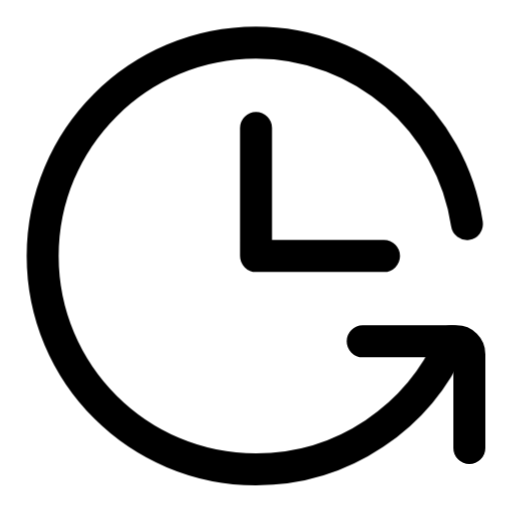
t = 0.00 s
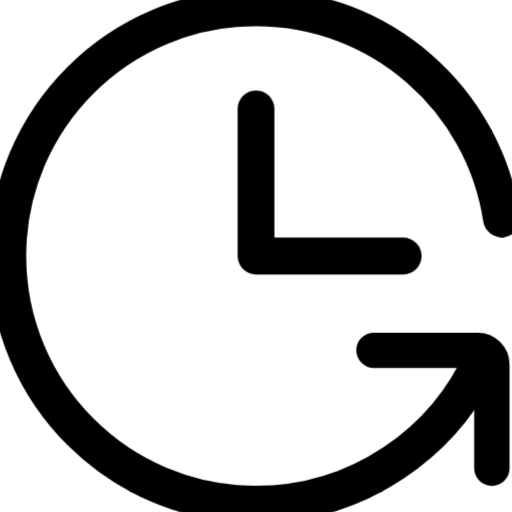
t = 0.20 s
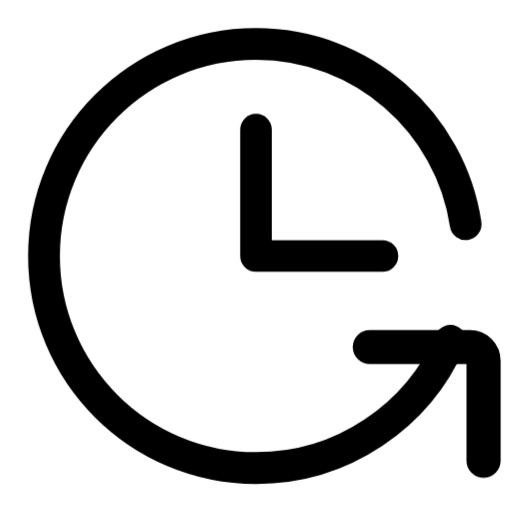
t = 0.40 s
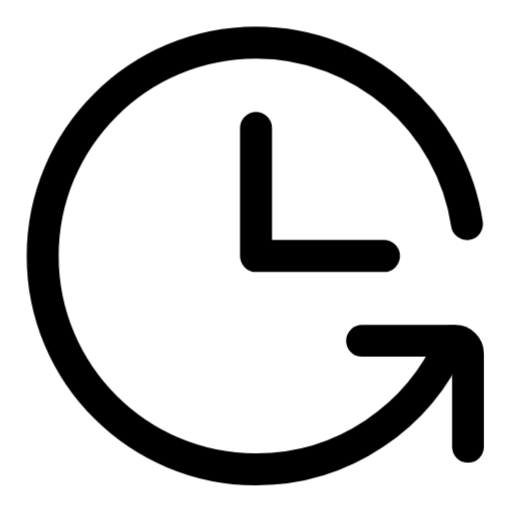
t = 0.60 s
t = 0.80 s: frame unchanged from t = 0.00 s, image omitted
t = 1.00 s: frame unchanged from t = 0.00 s, image omitted

The animated SVG that drew these frames (rendered in a browser with its animation timeline set to each time). Animation: 12 CSS @keyframes rules; one cycle of 1.00 s.

<svg
  xmlns="http://www.w3.org/2000/svg"
  width="24"
  height="24"
  viewBox="0 0 24 24"
  fill="none"
  stroke="currentColor"
  stroke-width="1.5"
  stroke-linecap="round"
  stroke-linejoin="round"
  overflow="visible"
  class="animated-iconoir animated-iconoir-clock-rotate-right"
  role="img"
  aria-label="clock rotate right"
>
  <title>clock rotate right</title>
<style>
  .ai-delay-0 { --ai-delay: 0ms; }
  .ai-delay-1 { --ai-delay: 80ms; }
  .ai-delay-2 { --ai-delay: 160ms; }
  .ai-delay-3 { --ai-delay: 240ms; }
  .ai-delay-4 { --ai-delay: 320ms; }
  .ai-delay-5 { --ai-delay: 400ms; }
  .ai-delay-6 { --ai-delay: 480ms; }
  .ai-delay-7 { --ai-delay: 560ms; }

  .ai-primary { stroke: var(--animated-iconoir-primary, var(--ai-primary, currentColor)); }
  .ai-secondary { stroke: var(--animated-iconoir-secondary, var(--ai-secondary, currentColor)); }

  .ai-anim-fill {
    fill: currentColor;
    fill-opacity: 0;
    transition: fill-opacity 500ms ease var(--ai-delay, 0ms);
  }
  .animated-iconoir:hover .ai-anim-fill,
  .ai-icon-wrapper:hover .ai-anim-fill { fill-opacity: 0.18; }

  .ai-anim-draw { }
  .animated-iconoir:hover .ai-anim-draw,
  .ai-icon-wrapper:hover .ai-anim-draw { animation: ai-draw-in 600ms ease var(--ai-delay, 0ms) both; }
  @keyframes ai-draw-in { 0% { stroke-dashoffset: var(--ai-dash-len, 50); } 100% { stroke-dashoffset: 0; } }

  .ai-anim-draw-line { }
  .animated-iconoir:hover .ai-anim-draw-line,
  .ai-icon-wrapper:hover .ai-anim-draw-line { animation: ai-draw-line 500ms ease var(--ai-delay, 0ms) both; }
  @keyframes ai-draw-line { 0% { stroke-dashoffset: var(--ai-dash-len, 20); } 100% { stroke-dashoffset: 0; } }

  .ai-anim-fade { }
  .animated-iconoir:hover .ai-anim-fade,
  .ai-icon-wrapper:hover .ai-anim-fade { animation: ai-fade-pop 500ms ease var(--ai-delay, 0ms) both; }
  @keyframes ai-fade-pop { 0% { opacity: 0.3; transform: scale(0.92); } 60% { opacity: 1; transform: scale(1.04); } 100% { opacity: 1; transform: scale(1); } }

  .ai-anim-dot-appear { }
  .animated-iconoir:hover .ai-anim-dot-appear,
  .ai-icon-wrapper:hover .ai-anim-dot-appear { animation: ai-dot-pop 500ms ease 200ms both; }
  @keyframes ai-dot-pop { 0% { transform: scale(1); } 40% { transform: scale(0.3); } 70% { transform: scale(1.3); } 100% { transform: scale(1); } }

  .ai-anim-bar { transform-origin: center bottom; }
  .animated-iconoir:hover .ai-anim-bar,
  .ai-icon-wrapper:hover .ai-anim-bar { animation: ai-bar-grow 600ms cubic-bezier(0.34, 1.56, 0.64, 1) var(--ai-delay, 0ms) both; }
  @keyframes ai-bar-grow { 0% { transform: scaleY(0.2); } 60% { transform: scaleY(1.08); } 100% { transform: scaleY(1); } }

  .ai-anim-scale-pop { transform-origin: center; }
  .animated-iconoir:hover .ai-anim-scale-pop,
  .ai-icon-wrapper:hover .ai-anim-scale-pop { animation: ai-scale-pop 500ms cubic-bezier(0.34, 1.56, 0.64, 1) var(--ai-delay, 0ms) both; }
  @keyframes ai-scale-pop { 0% { transform: scale(1); } 40% { transform: scale(1.15); } 100% { transform: scale(1); } }

  .ai-anim-pulse-element { }
  .animated-iconoir:hover .ai-anim-pulse-element,
  .ai-icon-wrapper:hover .ai-anim-pulse-element { animation: ai-pulse 0.7s ease-in-out; }
  @keyframes ai-pulse { 0%, 100% { opacity: 1; } 50% { opacity: 0.3; } }

  .ai-anim-gear { transform-origin: 12px 12px; transition: transform 700ms cubic-bezier(0.34, 1.56, 0.64, 1) var(--ai-delay, 0ms); }
  .animated-iconoir:hover .ai-anim-gear,
  .ai-icon-wrapper:hover .ai-anim-gear { transform: rotate(var(--ai-rotation, 90deg)); }

  .ai-anim-nudge { transition: transform 500ms cubic-bezier(0.34, 1.56, 0.64, 1) var(--ai-delay, 0ms); }
  .animated-iconoir:hover .ai-anim-nudge,
  .ai-icon-wrapper:hover .ai-anim-nudge { transform: translate(var(--ai-tx, 0px), var(--ai-ty, 0px)); }

  .ai-anim-bell-ring { transform-origin: 12px 3px; }
  .animated-iconoir:hover .ai-anim-bell-ring,
  .ai-icon-wrapper:hover .ai-anim-bell-ring { animation: ai-bell-ring 0.7s ease; }
  @keyframes ai-bell-ring { 0% { transform: rotate(0deg); } 12% { transform: rotate(14deg); } 24% { transform: rotate(-12deg); } 36% { transform: rotate(8deg); } 48% { transform: rotate(-5deg); } 60% { transform: rotate(2deg); } 100% { transform: rotate(0deg); } }

  .ai-anim-heart-beat { transform-origin: 12px 13px; }
  .animated-iconoir:hover .ai-anim-heart-beat,
  .ai-icon-wrapper:hover .ai-anim-heart-beat { animation: ai-heart-beat 0.8s ease; }
  @keyframes ai-heart-beat { 0% { transform: scale(1); } 15% { transform: scale(1.2); } 30% { transform: scale(1); } 45% { transform: scale(1.15); } 60% { transform: scale(1); } }

  .ai-anim-rocket-lift { transition: transform 500ms cubic-bezier(0.34, 1.56, 0.64, 1) var(--ai-delay, 0ms); }
  .animated-iconoir:hover .ai-anim-rocket-lift,
  .ai-icon-wrapper:hover .ai-anim-rocket-lift { transform: translate(1px, -1.5px); }

  .ai-anim-handle-lift { transition: transform 500ms ease var(--ai-delay, 0ms); }
  .animated-iconoir:hover .ai-anim-handle-lift,
  .ai-icon-wrapper:hover .ai-anim-handle-lift { transform: translateY(-1.5px); }

  .ai-anim-page-turn { transform-origin: left center; transition: transform 500ms ease var(--ai-delay, 0ms); }
  .animated-iconoir:hover .ai-anim-page-turn,
  .ai-icon-wrapper:hover .ai-anim-page-turn { transform: rotateY(-12deg); }

  .ai-anim-menu-line { transform-origin: left center; transition: transform 400ms ease var(--ai-delay, 0ms); }
  .animated-iconoir:hover .ai-anim-menu-line,
  .ai-icon-wrapper:hover .ai-anim-menu-line { transform: scaleX(var(--ai-scale-x, 0.7)); }

  .ai-anim-mail-flap { transform-origin: center top; }
  .animated-iconoir:hover .ai-anim-mail-flap,
  .ai-icon-wrapper:hover .ai-anim-mail-flap { animation: ai-mail-flap 700ms ease var(--ai-delay, 0ms) both; }
  @keyframes ai-mail-flap { 0% { transform: rotateX(0deg); } 40% { transform: rotateX(-30deg); } 70% { transform: rotateX(5deg); } 100% { transform: rotateX(0deg); } }

  .ai-anim-shake { transform-origin: center; }
  .animated-iconoir:hover .ai-anim-shake,
  .ai-icon-wrapper:hover .ai-anim-shake { animation: ai-shake 600ms ease var(--ai-delay, 0ms) both; }
  @keyframes ai-shake { 0% { transform: translateX(0) rotate(0deg); } 15% { transform: translateX(-1.5px) rotate(-3deg); } 30% { transform: translateX(1.5px) rotate(3deg); } 45% { transform: translateX(-1px) rotate(-2deg); } 60% { transform: translateX(1px) rotate(2deg); } 75% { transform: translateX(-0.5px) rotate(-1deg); } 100% { transform: translateX(0) rotate(0deg); } }

  .ai-anim-spin { transform-origin: 12px 12px; }
  .animated-iconoir:hover .ai-anim-spin,
  .ai-icon-wrapper:hover .ai-anim-spin { animation: ai-spin 700ms cubic-bezier(0.4, 0, 0.2, 1) var(--ai-delay, 0ms) both; }
  @keyframes ai-spin { 0% { transform: rotate(0deg); } 100% { transform: rotate(360deg); } }
</style>
  <path d="M12 6L12 12L18 12" stroke="currentColor" stroke-linecap="round" stroke-linejoin="round" class="ai-primary ai-anim-scale-pop ai-delay-0" />
  <path d="M21.8883 10.5C21.1645 5.68874 17.013 2 12 2C6.47715 2 2 6.47715 2 12C2 17.5228 6.47715 22 12 22C16.1006 22 19.6248 19.5318 21.1679 16" stroke="currentColor" stroke-linecap="round" stroke-linejoin="round" class="ai-secondary ai-anim-scale-pop ai-delay-1" />
  <path d="M17 16H21.4C21.7314 16 22 16.2686 22 16.6V21" stroke="currentColor" stroke-linecap="round" stroke-linejoin="round" class="ai-secondary ai-anim-scale-pop ai-delay-2" />
</svg>
